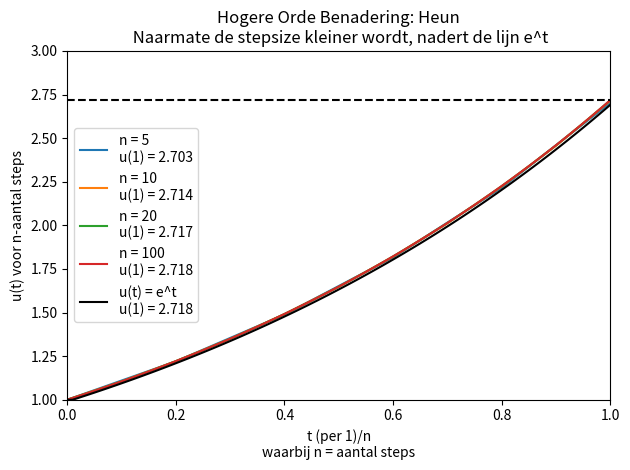

Reproduce this figure in Python.
import math

import numpy as np
from numpy.linalg import norm
import matplotlib.pylab as plt

"""
Onderstaande code is een aanpassing van de Udacity Course
Gebruik zowel forward Euler-integratie als Heun-integratie om de vergelijking u' (t) = u(t) (met beginconditie u(0) = 1) op te lossen. 
Maak plots van de twee benaderingen tussen t = 0 en t = 1  en laat het verschil in nauwkeurigheid van de twee methoden zien. 

Varieer het aantal stappen n tussen t = 0 en t = 1. Laat voor n = 5,10,20 en 100 zien wat de benadering is van u(1) = e.
"""


def heun(steps=100):
    u = np.zeros([steps + 1])
    e = np.zeros([steps + 1])

    h = 1/steps
    t = list(np.arange(0, 1+h, step=h))

    u[0] = 1
    e[0] = math.e ** 0

    for step in range(steps):
        u[step + 1] = u[step] + h * u[step]  # Euler
        u[step + 1] = u[step] + h * ((u[step] + u[step + 1])/2)  # Heun
        e[step + 1] = math.e ** t[step]  # e^t

    return t, u, e


fig, axes = plt.subplots()

xs = [5, 10, 20, 100]  # Gevraagd aantal steps volgens opdracht
for x in xs:
    t, u, e = heun(steps=x)
    plt.plot(t, u, label=f"n = {x}\nu(1) = {u[-1]:.3f}")

plt.plot(t, e, color='black', label=f"u(t) = e^t\nu(1) = {math.e:0.3f}")
plt.axhline(y=math.e, color='black', linestyle='--')
plt.xlim(0, 1)
plt.ylim(1, 3)
plt.title("Hogere Orde Benadering: Heun\n Naarmate de stepsize kleiner wordt, nadert de lijn e^t")
plt.xlabel("t (per 1)/n\nwaarbij n = aantal steps")
plt.ylabel("u(t) voor n-aantal steps")
plt.legend()
plt.tight_layout()
plt.show()
